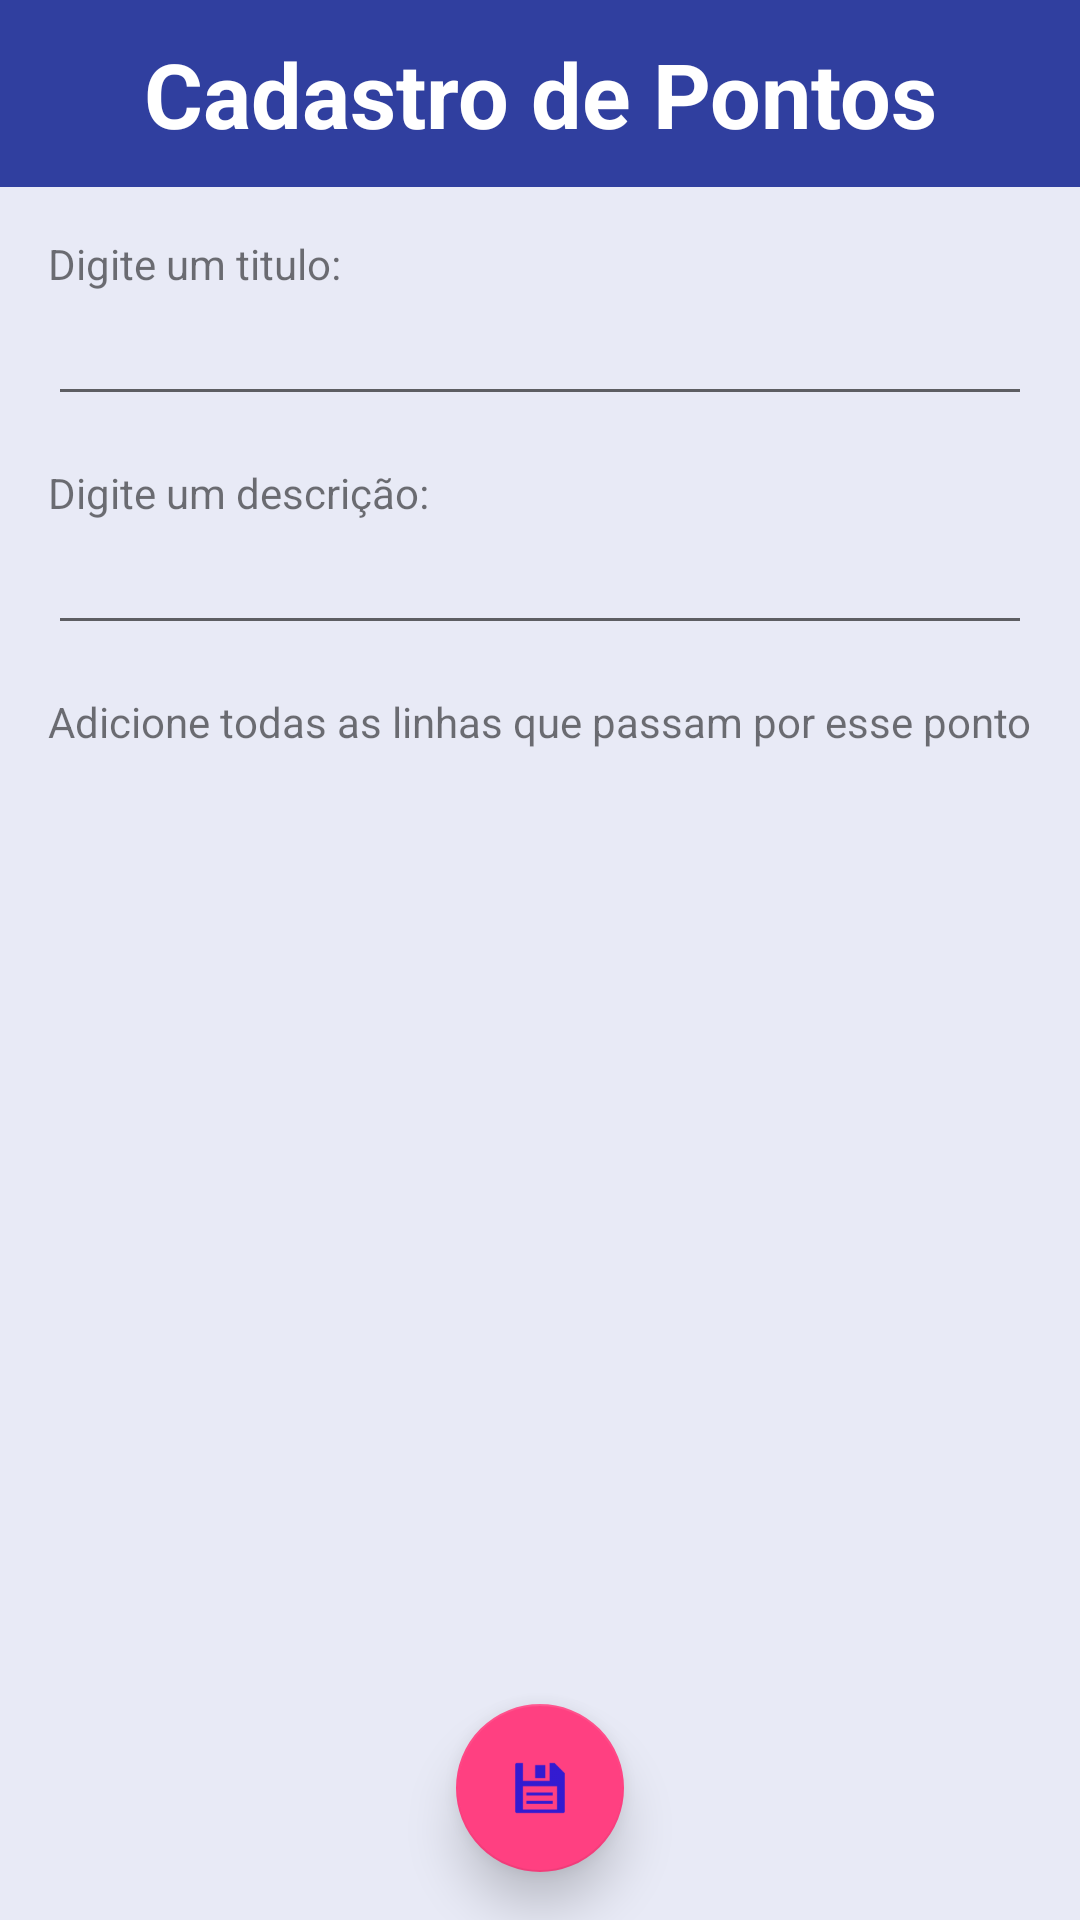

The Android layout XML behind this screen, and the referenced resources:
<!-- AndroidManifest.xml: application theme AppTheme -->
<!-- res/layout/cadastro_marker.xml -->
<?xml version="1.0" encoding="utf-8"?>
<RelativeLayout xmlns:android="http://schemas.android.com/apk/res/android"
    android:layout_width="match_parent"
    android:layout_height="match_parent"
    xmlns:app="http://schemas.android.com/apk/res-auto"
    android:background="@color/blue50"
    android:orientation="vertical">

    <LinearLayout
        android:orientation="vertical"
        android:layout_width="match_parent"
        android:layout_height="match_parent"
        android:layout_marginBottom="60dp">

        <TextView
            android:layout_width="match_parent"
            android:layout_height="wrap_content"
            android:textAppearance="?android:attr/textAppearanceSmall"
            android:text="Cadastro de Pontos"
            android:id="@+id/textView13"
            android:textSize="30sp"
            android:textStyle="bold"
            android:textColor="@color/white"
            android:gravity="center"
            android:background="@color/blue700"
            android:padding="11dp"
            android:focusable="true" />

        <TextView
            android:layout_width="wrap_content"
            android:layout_height="wrap_content"
            android:text="Digite um titulo:"
            android:id="@+id/textView14"
            android:layout_marginRight="16dp"
            android:layout_marginLeft="16dp"
            android:layout_marginTop="16dp" />

        <EditText
            android:layout_width="match_parent"
            android:layout_height="wrap_content"
            android:id="@+id/editText"
            android:layout_marginRight="16dp"
            android:layout_marginLeft="16dp" />

        <TextView
            android:layout_width="wrap_content"
            android:layout_height="wrap_content"
            android:text="Digite um descrição:"
            android:id="@+id/textView15"
            android:layout_marginRight="16dp"
            android:layout_marginLeft="16dp"
            android:layout_marginTop="16dp" />

        <EditText
            android:layout_width="match_parent"
            android:layout_height="wrap_content"
            android:id="@+id/editText2"
            android:layout_marginRight="16dp"
            android:layout_marginLeft="16dp" />

        <TextView
            android:layout_width="wrap_content"
            android:layout_height="wrap_content"
            android:text="Adicione todas as linhas que passam por esse ponto"
            android:id="@+id/textView18"
            android:layout_marginRight="16dp"
            android:layout_marginLeft="16dp"
            android:layout_marginTop="16dp" />

        <ListView
            android:layout_width="match_parent"
            android:layout_height="wrap_content"
            android:id="@+id/listView"
            android:layout_gravity="center_horizontal"
            android:layout_margin="10dp"
            android:divider="@color/blue200"
            android:dividerHeight="1dp"/>

    </LinearLayout>
    <android.support.design.widget.FloatingActionButton

        android:id="@+id/fab"
        android:layout_width="wrap_content"
        android:layout_height="wrap_content"
        android:clickable="true"
        android:src="@drawable/ic_save"
        android:layout_gravity="bottom|center"
        app:backgroundTint="#FF4081"
        app:rippleColor="#FF4055"
        android:layout_alignParentBottom="true"
        android:layout_centerHorizontal="true"
        android:layout_margin="16dp"
        app:elevation="10dp" />
</RelativeLayout>
<!-- resources referenced by this layout -->
<resources>
  <item name="blue200" type="color">#9FA8DA</item>
  <item name="blue50" type="color">#E8EAF6</item>
  <item name="blue700" type="color">#303F9F</item>
  <item name="white" type="color">#ffffff</item>
  <!-- drawable ic_save: png bitmap (drawable-hdpi, 388 bytes) -->
  <style name="AppTheme" parent="Theme.AppCompat.Light.DarkActionBar">
          
          <item name="colorPrimary">@color/blue700</item>
          <item name="colorPrimaryDark">@color/blue900</item>
          <item name="colorAccent">#FF4081</item>
          <item name="windowActionBar">false</item>
      </style>
  <item name="blue900" type="color">#1A237E</item>
</resources>
